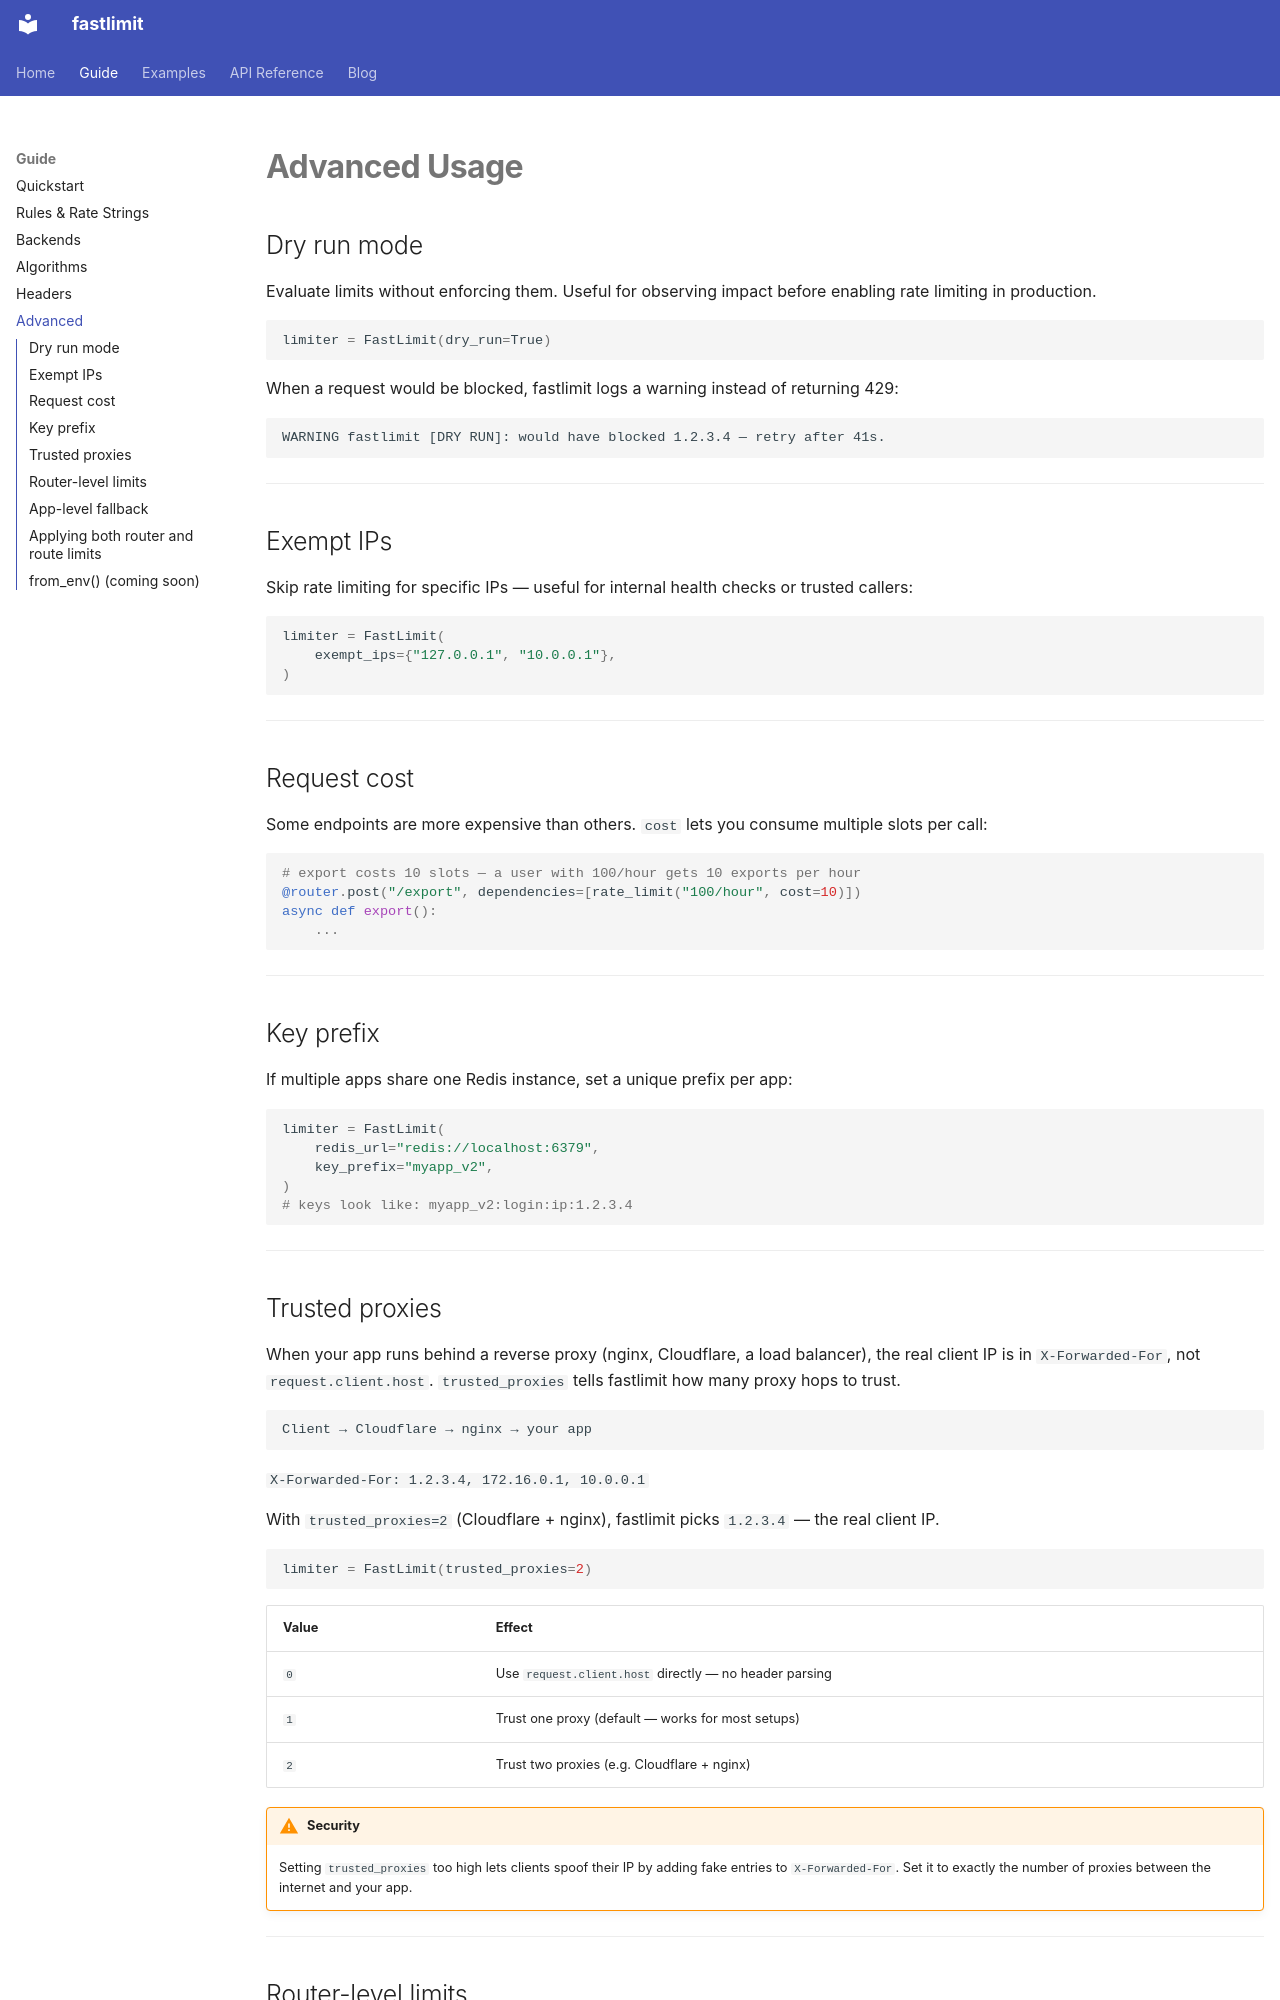

repository: Muizzyranking/fastlimit · page: guide/advanced/index.html · generator: mkdocs

# Advanced Usage

## Dry run mode

Evaluate limits without enforcing them. Useful for observing impact before enabling rate limiting in production.

```python
limiter = FastLimit(dry_run=True)
```

When a request would be blocked, fastlimit logs a warning instead of returning 429:

```
WARNING fastlimit [DRY RUN]: would have blocked 1.2.3.4 — retry after 41s.
```

---

## Exempt IPs

Skip rate limiting for specific IPs — useful for internal health checks or trusted callers:

```python
limiter = FastLimit(
    exempt_ips={"127.0.0.1", "10.0.0.1"},
)
```

---

## Request cost

Some endpoints are more expensive than others. `cost` lets you consume multiple slots per call:

```python
# export costs 10 slots — a user with 100/hour gets 10 exports per hour
@router.post("/export", dependencies=[rate_limit("100/hour", cost=10)])
async def export():
    ...
```

---

## Key prefix

If multiple apps share one Redis instance, set a unique prefix per app:

```python
limiter = FastLimit(
    redis_url="redis://localhost:6379",
    key_prefix="myapp_v2",
)
# keys look like: myapp_v2:login:ip:1.2.3.4
```

---
